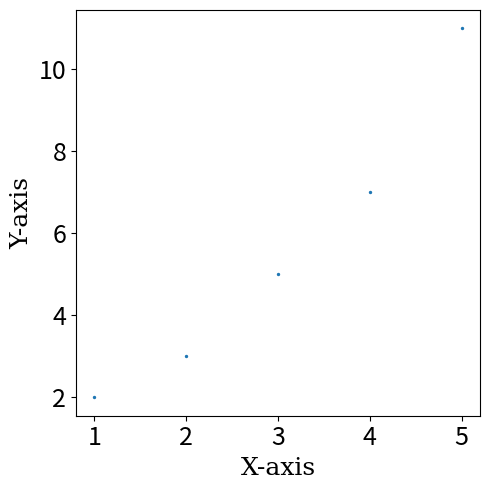

Here is the Python script that generated this plot:
import matplotlib.pyplot as plt

def create_annot(ax, sc, labels, ind):
    pos = sc.get_offsets()[ind["ind"][0]]
    annot = ax.annotate("", xy=pos, xytext=(20,20), textcoords="offset points",
                        bbox=dict(boxstyle="round", fc="w"),
                        arrowprops=dict(arrowstyle="->"))
    text = ', '.join([labels[n] for n in ind['ind']])
    annot.set_text(text)
    return annot

def onclick(event, ax, sc, annot_list, labels):
    if event.inaxes == ax:
        cont, ind = sc.contains(event)
        if cont:
            clicked_pos = sc.get_offsets()[ind["ind"][0]]

            # Check if an annotation for this point already exists
            for annot in annot_list:
                # Compare each element of the positions
                if all(annot.xy == clicked_pos):
                    annot.set_visible(False)  # Hide the annotation
                    annot_list.remove(annot)  # Remove it from the list
                    plt.draw()
                    return

            # If not, create a new annotation
            annot = create_annot(ax, sc, labels, ind)
            annot.set_visible(True)
            annot_list.append(annot)
            plt.draw()

def plot_scatter(X, Y, x_label, y_label, custom_labels):
    font = {'family': 'serif',
            'color':  'black',
            'weight': 'normal',
            'size': 18,
           }

    fig, ax = plt.subplots(figsize=(5, 5))  # Set the figure size
    sc = ax.scatter(X, Y, s=2)  # Create a scatter plot
    ax.set_xlabel(x_label, fontdict=font)  # Set the x-axis label
    ax.set_ylabel(y_label, fontdict=font)  # Set the y-axis label
    ax.tick_params(axis='both', labelsize=font['size'])  # Set tick label sizes
    plt.tight_layout()  # Adjust the layout to prevent clipping

    annot_list = []
    fig.canvas.mpl_connect("button_press_event", lambda event: onclick(event, ax, sc, annot_list, custom_labels))

    plt.show()

# Sample data
X = [1, 2, 3, 4, 5]
Y = [2, 3, 5, 7, 11]
custom_labels = ['label1', 'label2', 'label3', 'label4', 'label5']  # Custom labels for each data point
plot_scatter(X, Y, "X-axis", "Y-axis", custom_labels)
